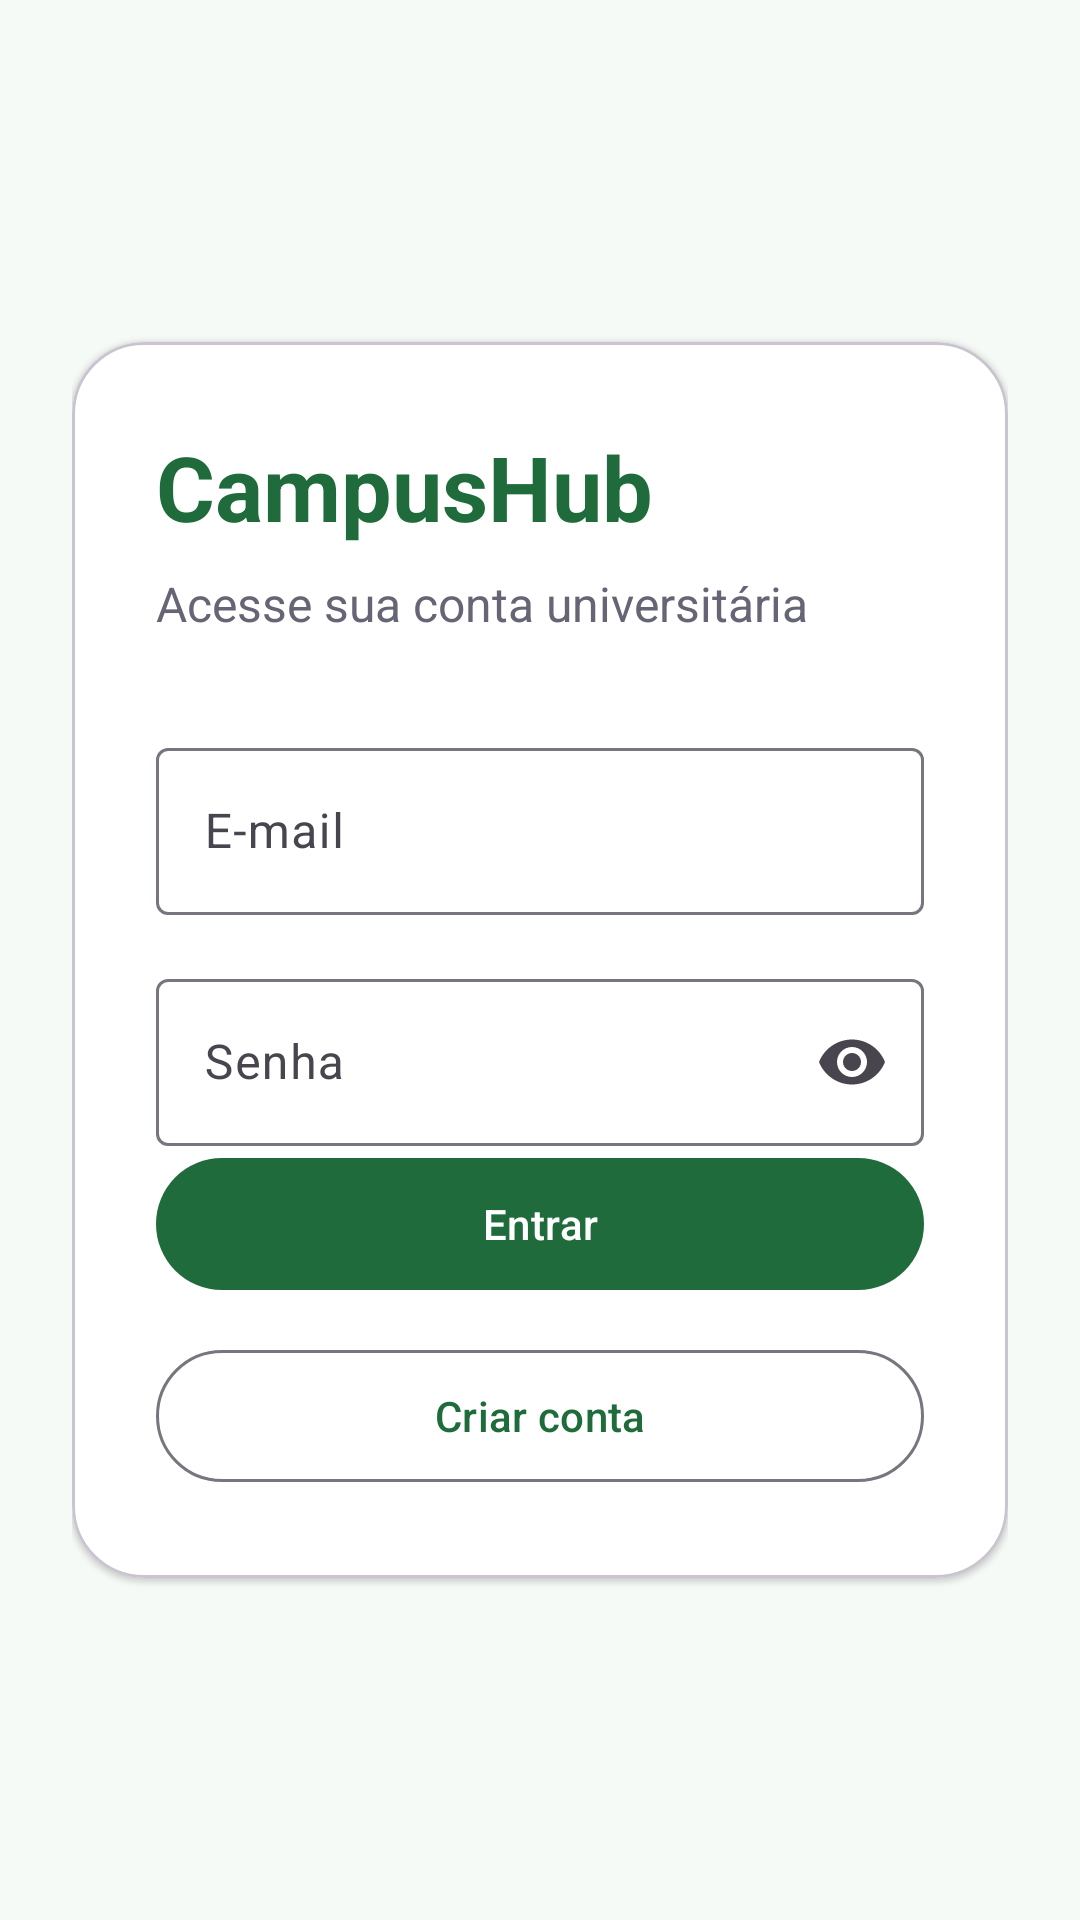

Layout XML and referenced resources for this Android screen:
<!-- AndroidManifest.xml: application theme Theme.CampusHub -->
<!-- res/layout/activity_main.xml -->
<?xml version="1.0" encoding="utf-8"?>
<ScrollView xmlns:android="http://schemas.android.com/apk/res/android"
    xmlns:app="http://schemas.android.com/apk/res-auto"
    android:layout_width="match_parent"
    android:layout_height="match_parent"
    android:background="@color/screen_background"
    android:fillViewport="true">

    <LinearLayout
        android:layout_width="match_parent"
        android:layout_height="match_parent"
        android:gravity="center"
        android:orientation="vertical"
        android:padding="24dp">

        <com.google.android.material.card.MaterialCardView
            android:layout_width="match_parent"
            android:layout_height="wrap_content"
            app:cardBackgroundColor="@color/surface"
            app:cardCornerRadius="24dp"
            app:cardElevation="1dp">

            <LinearLayout
                android:layout_width="match_parent"
                android:layout_height="wrap_content"
                android:orientation="vertical"
                android:padding="28dp">

                <TextView
                    android:layout_width="wrap_content"
                    android:layout_height="wrap_content"
                    android:text="CampusHub"
                    android:textColor="@color/primary"
                    android:textSize="30sp"
                    android:textStyle="bold" />

                <TextView
                    android:layout_width="wrap_content"
                    android:layout_height="wrap_content"
                    android:layout_marginTop="8dp"
                    android:text="Acesse sua conta universitária"
                    android:textColor="@color/text_secondary"
                    android:textSize="16sp" />

                <com.google.android.material.textfield.TextInputLayout
                    android:layout_width="match_parent"
                    android:layout_height="wrap_content"
                    android:layout_marginTop="32dp"
                    android:hint="E-mail"
                    app:boxBackgroundMode="outline">

                    <com.google.android.material.textfield.TextInputEditText
                        android:id="@+id/email"
                        android:layout_width="match_parent"
                        android:layout_height="wrap_content"
                        android:inputType="textEmailAddress" />
                </com.google.android.material.textfield.TextInputLayout>

                <com.google.android.material.textfield.TextInputLayout
                    android:layout_width="match_parent"
                    android:layout_height="wrap_content"
                    android:layout_marginTop="16dp"
                    android:hint="Senha"
                    app:boxBackgroundMode="outline"
                    app:endIconMode="password_toggle">

                    <com.google.android.material.textfield.TextInputEditText
                        android:id="@+id/password"
                        android:layout_width="match_parent"
                        android:layout_height="wrap_content"
                        android:inputType="textPassword" />
                </com.google.android.material.textfield.TextInputLayout>

                <com.google.android.material.button.MaterialButton
                    android:id="@+id/btnLogin"
                    android:layout_width="match_parent"
                    android:layout_height="52dp"
                    android:text="Entrar"
                    android:textAllCaps="false" />

                <com.google.android.material.button.MaterialButton
                    android:id="@+id/btnSignup"
                    style="@style/Widget.Material3.Button.OutlinedButton"
                    android:layout_width="match_parent"
                    android:layout_height="52dp"
                    android:layout_marginTop="12dp"
                    android:text="Criar conta"
                    android:textAllCaps="false" />
            </LinearLayout>
        </com.google.android.material.card.MaterialCardView>
    </LinearLayout>
</ScrollView>
<!-- resources referenced by this layout -->
<resources>
  <color name="primary">#1F6B3B</color>
  <color name="screen_background">#F6FAF6</color>
  <color name="surface">#FFFFFFFF</color>
  <color name="text_secondary">#656575</color>
  <style name="Theme.CampusHub" parent="Base.Theme.CampusHub" />
  <style name="Base.Theme.CampusHub" parent="Theme.Material3.DayNight.NoActionBar">
          <item name="colorPrimary">@color/primary</item>
          <item name="colorOnPrimary">@color/white</item>
          <item name="colorPrimaryContainer">@color/primary_container</item>
          <item name="android:windowLightStatusBar">true</item>
          <item name="android:statusBarColor">@color/screen_background</item>
      </style>
  <color name="white">#FFFFFFFF</color>
  <color name="primary_container">#DDF3E3</color>
</resources>
